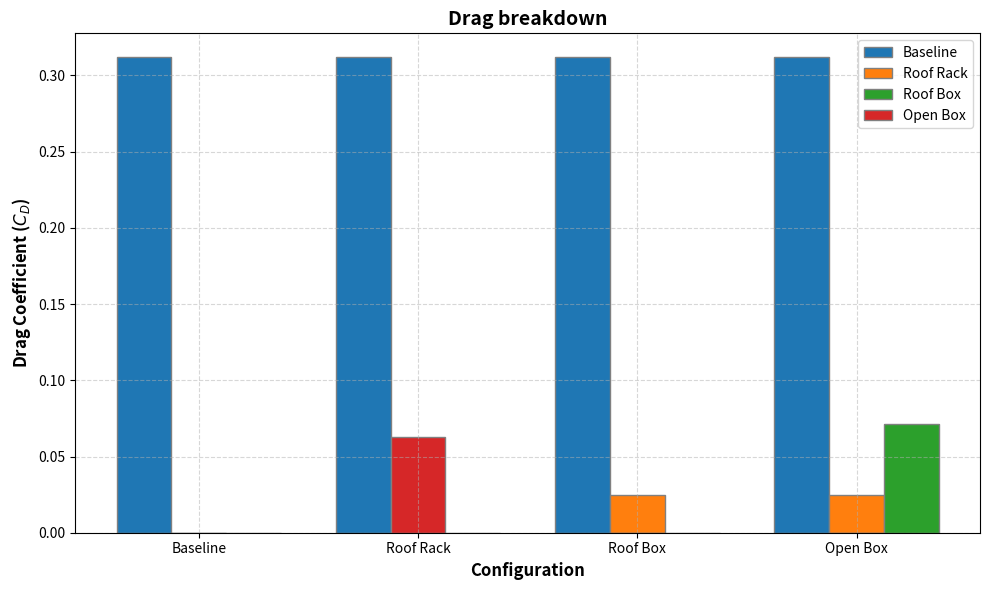
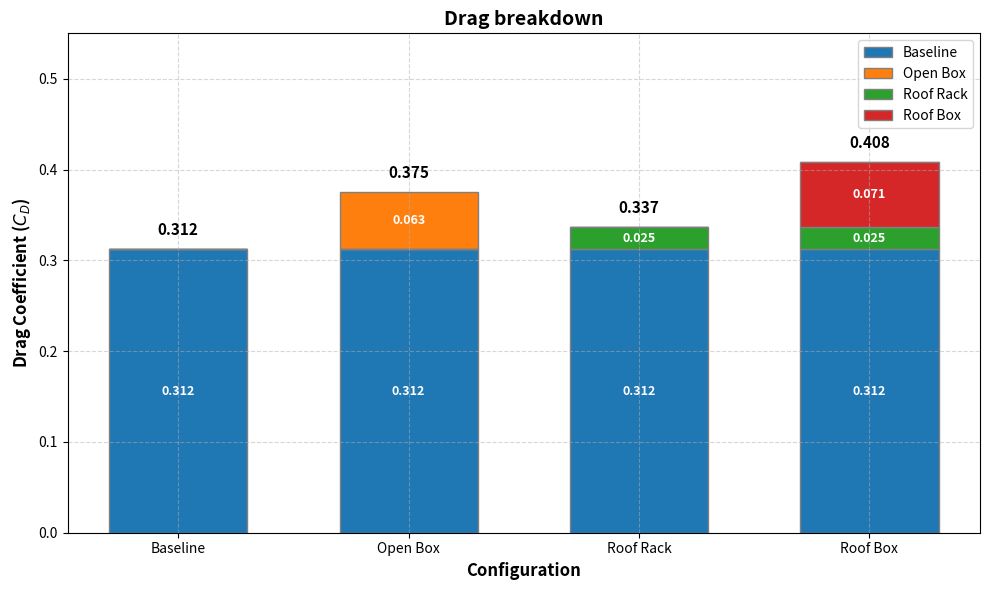

These figures' Python source, in order:
#Cd_standar = 0.312
#Cd_roofrack = 0.337
#Cd_open = 0.375
#Cd_box = 0.408

import matplotlib.pyplot as plt
import numpy as np

N = 4                                                   #number of configurations

Base = np.ones(4) * 0.312                               #Cd values of the baseline configuration
RoofRack = [0, 0, (0.337-0.312), (0.337-0.312)]         #Cd values of the Roof Rack configuration 
RoofBox = [0, 0, 0, (0.408-0.337)]                      #Cd values of the Roof Box configuaration 
OpenBox = [0, (0.375-0.312), 0, 0]                      #Cd values of the Open Box configuration 

barwidth = 0.25                                         #width of the bar of the plot

b0 = np.arange(len(Base))
b1 = []
b2 = []
b3 = []

for x in b0:
    b1.append(x + barwidth)                             #with this cycle we defien the position of the bar in order to not superimpose them 

for x in b1:
    b2.append(x + barwidth)

fig, ax = plt.subplots(figsize = (10,6))

ax.bar(b0, Base, width = barwidth, edgecolor = 'grey', label = 'Baseline')
ax.bar(b1, RoofRack, width = barwidth, edgecolor = 'grey', label = 'Roof Rack')
ax.bar(b2, RoofBox, width = barwidth, edgecolor = 'grey', label = 'Roof Box')
ax.bar(b1, OpenBox, width = barwidth, edgecolor = 'grey', label = 'Open Box')

ax.set_ylabel('Drag Coefficient ($C_D$)', fontsize = 12, fontweight = 'bold')
ax.set_xticks([r + barwidth for r in range(len(b0))], 
              ['Baseline', 'Roof Rack', 'Roof Box', 'Open Box'])
ax.set_xlabel('Configuration', fontsize = 12, fontweight = 'bold')
ax.set_title('Drag breakdown', fontsize = 14, fontweight = 'bold')

ax.grid(True, linestyle='--', alpha = 0.5)
plt.legend()
plt.tight_layout()
plt.show()

level2 = Base + RoofRack
level3 = Base + RoofRack + RoofBox

fig, ax1 = plt.subplots(figsize = (10,6))

p1 = ax1.bar(b0, Base, width = 0.6, edgecolor = 'grey', label = 'Baseline', align = 'center')

p4 = ax1.bar(b0, OpenBox, width = 0.6, bottom = level3,  edgecolor = 'grey', label = 'Open Box', align = 'center')

p2 = ax1.bar(b0, RoofRack, width = 0.6, bottom = Base,  edgecolor = 'grey', label = 'Roof Rack', align = 'center')

p3 = ax1.bar(b0, RoofBox, width = 0.6, bottom = level2, edgecolor = 'grey', label = 'Roof Box', align = 'center')

containers = [p1, p4, p2, p3]

for c in containers:
    
    labels_locali = [f'{v:.3f}' if v > 0 else "" for v in c.datavalues]
    
    ax1.bar_label(c, labels=labels_locali, label_type='center', 
                 fontsize=9, color='white', fontweight='bold')

totali = Base + RoofRack+ RoofBox + OpenBox
labels_totali = [f'{val:.3f}' for val in totali]
ax1.bar_label(p4, labels=labels_totali, padding=8, fontweight='bold', fontsize=11, color='black')
ax1.set_ylabel('Drag Coefficient ($C_D$)', fontsize = 12, fontweight = 'bold')
ax1.set_xticks(b0, 
              ['Baseline', 'Open Box', 'Roof Rack', 'Roof Box'])
ax1.set_xlabel('Configuration', fontsize = 12, fontweight = 'bold')
ax1.set_title('Drag breakdown', fontsize = 14, fontweight = 'bold')
ax1.grid(True, linestyle='--', alpha = 0.5)
ax1.set_ylim(0, 0.55)
plt.legend()
plt.tight_layout()
plt.show()
